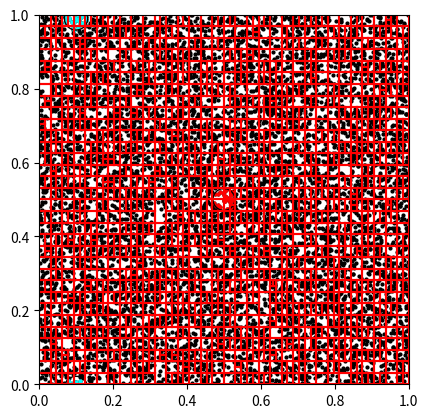

Source code (Python):
from heapq import *
from matplotlib.patches import Circle
import numpy as np
from matplotlib import pyplot as plt
# from Exercise_1 import exercise_1 as ex

class Particle:
    def __init__(self, r: np.ndarray):
        self.r = r
        
class Cell:
    def  __init__(self,rHigh:np.array,rLow:np.array, name:str, lo, hi):
        self.leftChild = None 
        self.rightChild = None
        self.upperBound = rHigh
        self.lowerBound = rLow
        self.index_low = lo
        self.index_high = hi
        self.name = name
    def __repr__(self):
        return f"{id(self)}"

# Priority queue
class prioq:
    def __init__(self, k):
        self.heap = []
        sentinel = (-np.inf, None, np.array([0.0,0.0]))
        for i in range(k):
            heappush(self.heap, sentinel)

    def replace(self, dist2:float, particle:Particle, dr):
        insert_node = (dist2,particle,dr)
        former_closest = heapreplace(self.heap,insert_node)
        return former_closest

    def key(self):
        # .... define key here
        minimum_node = self.heap[0]
        return minimum_node[0] #Distance in the tuple.

def partition(A: np.array,i: int, j:int, v:float,d:bool) -> int :
    if len(A) == 0:
        return None
    interval = A[i : j + 1]
    # Point to the last known particle for which r[d]>v.
    known = 0
    # Keeps track of the current index
    current = 0
    for particle in interval:
        # particle position smaller, swap needed
        if particle.r[d] < v:
            # only swap if not same index, otherwise not change made
            if known < current:
                # search through array until a larger value is found, in order to be swappable
                while interval[known].r[d] < v and known < current:
                    known += 1
                # make the swap
                interval[known], interval[current] = (interval[current], interval[known])
        # advance beyond swapped (now correct) index
        current += 1

    return known + i  #return first index of r[d] > v, accounting for interval starting at i.
    
def tree_builder(root: Cell, A: np.array, dim: int):
    v = 0.5 * (root.lowerBound[dim] + root.upperBound[dim])
    pivot_index = partition(A, root.index_low, root.index_high, v, dim)
    # print(f"pivot_index = {pivot_index}")
    #initialise left child cell
    #split in x direction
    if dim == 0:
        ll_l = root.lowerBound
        ur_l = np.array([v,root.upperBound[1]])
    #split in y direction
    else:
        ll_l = root.lowerBound
        ur_l = np.array([root.upperBound[0],v])

    
    #initialise right child
    #split along x axis
    if dim == 0:
        ll_r = np.array([v,root.lowerBound[1]])
        ur_r = root.upperBound
    else:
        ll_r = np.array([root.lowerBound[0],v])
        ur_r = root.upperBound
    
    leftChild = Cell(ur_l,ll_l,root.name+"l",root.index_low,pivot_index)
    worth_it_left = pivot_index - root.index_low
    # print(f"worth_it_left = {worth_it_left}")
    
    
    rightChild = Cell(ur_r,ll_r,root.name+"r",pivot_index+1,root.index_high)
    worth_it_right = root.index_high - pivot_index -1
    # print(f"worth_it_right = {worth_it_right}")
    if root.index_high-root.index_low > 8:
        root.leftChild = leftChild
        root.rightChild = rightChild
        tree_builder(leftChild,A,(1-dim))
        tree_builder(rightChild,A,(1-dim))
    return root

def celldist2(self:Cell, r:np.array):
    """Calculates the squared minimum distance between a particle
    position and this node."""
    if not self:
        return -np.inf 
    d1 = r - self.upperBound
    d2 = self.lowerBound - r
    d1 = np.maximum(d1, d2)
    d1 = np.maximum(d1, np.zeros_like(d1))
    return d1.dot(d1)

def isLeaf(cell:Cell):
    if cell:
        return not cell.leftChild and not cell.rightChild
    else:
        return False

def neighbour_search(pq:prioq, root:Cell, particles:Particle, r, rOffset): #this is ball_walk
    cnt = 0
    # print(f"\n\n\nStart new iteration. cnt = {cnt}")
    if not root:
        return 0
    if isLeaf(root):
        for i in range(root.index_low,root.index_high+1):
            part = particles[i]
            delta = ( part.r + rOffset) - r

            distance = -delta.dot(delta) # minus necessary because of min heap.
            # print(f"Particle[{i}] at {part.r} with offset {rOffset}.\nCentre is {r}\nDelta = {delta}, Distance = {distance}")
            if distance > pq.key():
                # print(f"Before: {[(l[0],l[2]) for l in pq.heap]}\n")
                formerly = pq.replace(distance,part,delta)
                # print(f"After: {[(l[0],l[2]) for l in pq.heap]}\n")
                cnt += 1
    else:  
        if root.rightChild:
            if -celldist2(root.rightChild,r-rOffset) > pq.key():
                c = neighbour_search(pq=pq,root=root.rightChild,particles=particles,r=r,rOffset=rOffset)
                cnt += c
        if root.leftChild:
            if -celldist2(root.leftChild,r-rOffset) > pq.key():
                c = neighbour_search(pq=pq,root=root.leftChild,particles=particles,r=r,rOffset=rOffset)
                cnt+=c
    return cnt

def neighbour_search_periodic(pq, root, particles, r, period):
    # walk the closest image first (at offset=[0, 0])
    for y in [0.0, -period[1], period[1]]:
        for x in [0.0, -period[0], period[0]]:
            rOffset = np.array([x, y])
            neighbour_search(pq, root, particles, r, rOffset)

def queue_plotter(pq:prioq, r, period, axis, color = 'red'):
    allneighbours = np.array([p[1].r for p in pq.heap])
    # print(allneighbours)
    ax.scatter(x=allneighbours[:,0], y=allneighbours[:,1], c=color, s=4)
    for y in [0.0, -period[1], period[1]]:
        for x in [0.0, -period[0], period[0]]:
            rOffset = np.array([x, y])
            r2 = r.r - rOffset
            ax.add_patch(Circle(xy=(r2[0], r2[1]), radius= np.sqrt(-pq.key()), edgecolor = 'k', fill=False))

def plot_particles(fig,A:np.ndarray[Particle]):
    fig.scatter([p.r[0] for p in A], [p.r[1] for p in A], color="black", s=4)

def recursive_tree_plotter(axis:plt.axis,root: Cell):
    if(not root.leftChild or not root.rightChild):
        xl = root.lowerBound[0]
        yl = root.lowerBound[1]
        xh = root.upperBound[0]
        yh = root.upperBound[1]
        axis.plot([xl, xh], [yl, yl], color="red")
        axis.plot([xl, xh], [yh, yh], color="red")
        axis.plot([xl, xl], [yl, yh], color="red")
        axis.plot([xh, xh], [yl, yh], color="red")
        return
    if(root.rightChild):
        recursive_tree_plotter(axis = axis,root=root.rightChild)
    if(root.leftChild):
        recursive_tree_plotter(axis=axis,root=root.leftChild)
    return
    

if __name__ == "__main__":
    #initialise data
    A: np.ndarray = np.array([])
    for _ in range(10000):
        p = Particle(np.random.rand(2))
        A = np.append(A, np.array(p))
    root = Cell(rLow=np.array([0.0, 0.0]),rHigh=np.array([1.0, 1.0]),name="root",lo=0,hi=len(A) - 1)
    pq = prioq(32)
    pq2 = prioq(32)
    middle_point = Particle(np.array([0.5,0.5]))
    far_point =Particle(np.array([0.1,0.99]))  

    #operate on data
    tree_builder(root,A,0)
    neighbour_search_periodic(pq=pq,root=root,particles=A,r=middle_point.r,period=np.array([1.0,1.0]))
    neighbour_search_periodic(pq2,root,A,far_point.r,np.array([1.0,1.0]))
    
    #plotting
    fig, ax = plt.subplots()
    plot_particles(ax,A=A)
    recursive_tree_plotter(ax,root=root)
    queue_plotter(pq, middle_point, np.array([1.0,1.0]), ax)
    queue_plotter(pq2, far_point, np.array([1.0,1.0]), ax, color='cyan')
    ax.set_aspect('equal', 'box')
    ax.set_ylim(0,1)
    ax.set_xlim(0,1)
    plt.show()
